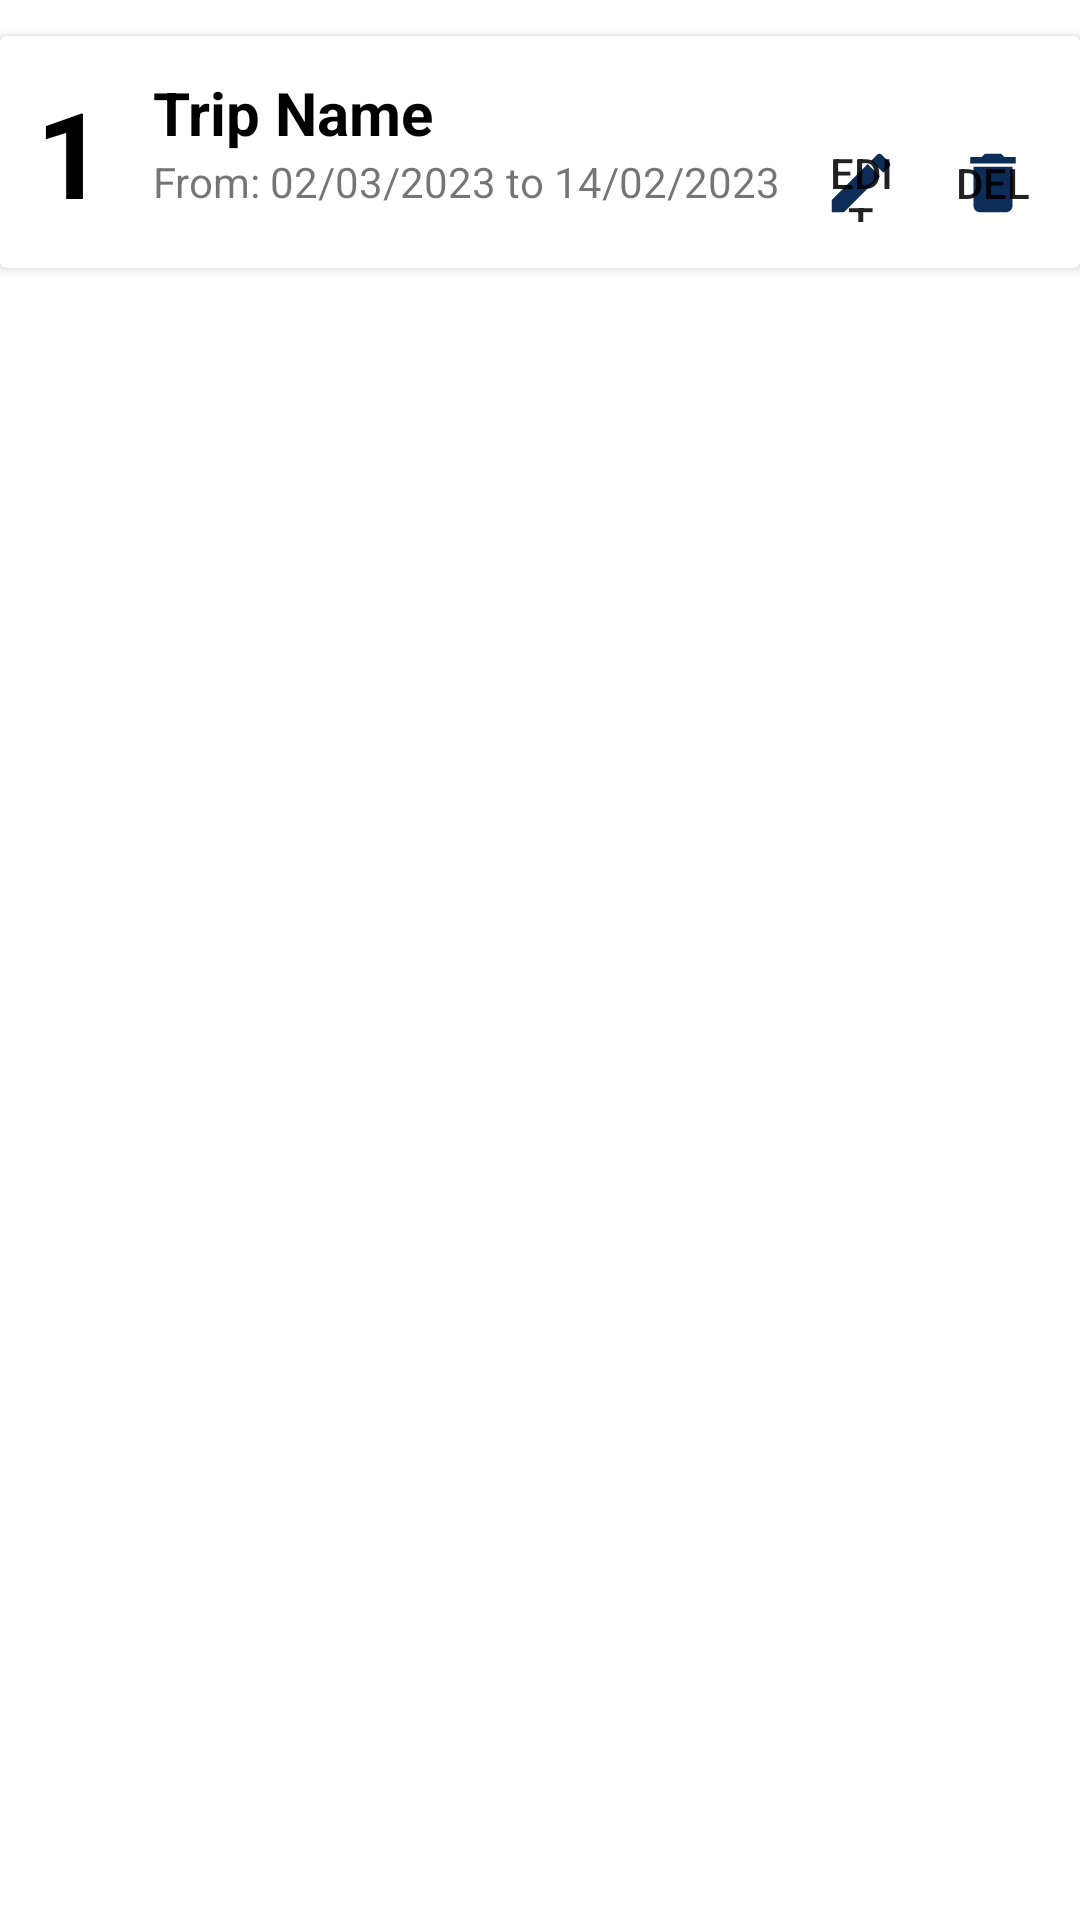

Layout XML and referenced resources for this Android screen:
<!-- AndroidManifest.xml: application theme Theme.MexpenseV1 -->
<!-- res/layout/trip_row.xml -->
<?xml version="1.0" encoding="utf-8"?>
<LinearLayout xmlns:android="http://schemas.android.com/apk/res/android"
    xmlns:app="http://schemas.android.com/apk/res-auto"
    xmlns:tools="http://schemas.android.com/tools"
    android:orientation="vertical" android:layout_width="match_parent"
    android:layout_height="wrap_content"
    android:id="@+id/mainLayout">

    <androidx.cardview.widget.CardView
        android:id="@+id/cardView"
        android:layout_width="match_parent"
        android:layout_height="wrap_content"
        android:layout_marginTop="12dp">

        <androidx.constraintlayout.widget.ConstraintLayout
            android:layout_width="match_parent"
            android:layout_height="wrap_content"
            android:padding="12dp">

            <TextView
                android:id="@+id/trip_id_txt"
                android:layout_width="wrap_content"
                android:layout_height="wrap_content"
                android:text="1"
                android:textSize="40sp"
                android:textStyle="bold"
                android:textColor="#000"
                app:layout_constraintBottom_toBottomOf="parent"
                app:layout_constraintStart_toStartOf="parent"
                app:layout_constraintTop_toTopOf="parent" />

            <TextView
                android:id="@+id/trip_name_txt"
                android:layout_width="wrap_content"
                android:layout_height="wrap_content"
                android:layout_marginStart="16dp"
                android:layout_marginLeft="16dp"
                android:text="Trip Name"
                android:textSize="20sp"
                android:textStyle="bold"
                android:textColor="#000"
                app:layout_constraintStart_toEndOf="@+id/trip_id_txt"
                app:layout_constraintTop_toTopOf="@+id/trip_id_txt" />

            <TextView
                android:id="@+id/trip_date_txt"
                android:layout_width="wrap_content"
                android:layout_height="wrap_content"
                android:text="From: 02/03/2023 to 14/02/2023"
                app:layout_constraintStart_toStartOf="@+id/trip_name_txt"
                app:layout_constraintTop_toBottomOf="@+id/trip_name_txt" />

            <Button
                android:id="@+id/button_del"
                style="@style/Widget.AppCompat.Button"
                android:layout_width="26dp"
                android:layout_height="26dp"
                android:layout_marginTop="24dp"
                android:layout_marginEnd="4dp"
                android:background="@drawable/ic_del"
                android:gravity="center"
                android:text="Del"
                app:layout_constraintEnd_toEndOf="parent"
                app:layout_constraintTop_toTopOf="parent" />

            <Button
                android:id="@+id/button_edit"
                style="@style/Widget.AppCompat.Button"
                android:layout_width="26dp"
                android:layout_height="26dp"
                android:layout_marginTop="24dp"
                android:layout_marginEnd="48dp"
                android:background="@drawable/ic_edit"
                android:gravity="center"
                android:text="Edit"
                app:layout_constraintEnd_toEndOf="parent"
                app:layout_constraintTop_toTopOf="parent" />


        </androidx.constraintlayout.widget.ConstraintLayout>
    </androidx.cardview.widget.CardView>
</LinearLayout>
<!-- resources referenced by this layout -->
<resources>
  <!-- drawable ic_del (drawable) -->
  <vector android:height="24dp" android:tint="#0D2C58"
      android:viewportHeight="24" android:viewportWidth="24"
      android:width="24dp" xmlns:android="http://schemas.android.com/apk/res/android">
      <path android:fillColor="@android:color/white" android:pathData="M6,19c0,1.1 0.9,2 2,2h8c1.1,0 2,-0.9 2,-2V7H6v12zM19,4h-3.5l-1,-1h-5l-1,1H5v2h14V4z"/>
  </vector>
  <!-- drawable ic_edit (drawable) -->
  <vector android:height="24dp" android:tint="#0D2C58"
      android:viewportHeight="24" android:viewportWidth="24"
      android:width="24dp" xmlns:android="http://schemas.android.com/apk/res/android">
      <path android:fillColor="@android:color/white" android:pathData="M3,17.25V21h3.75L17.81,9.94l-3.75,-3.75L3,17.25zM20.71,7.04c0.39,-0.39 0.39,-1.02 0,-1.41l-2.34,-2.34c-0.39,-0.39 -1.02,-0.39 -1.41,0l-1.83,1.83 3.75,3.75 1.83,-1.83z"/>
  </vector>
  <style name="Theme.MexpenseV1" parent="Theme.MaterialComponents.DayNight.DarkActionBar">
          
          <item name="colorPrimary">@color/purple_500</item>
          <item name="colorPrimaryVariant">@color/purple_700</item>
          <item name="colorOnPrimary">@color/white</item>
          
          <item name="colorSecondary">@color/teal_200</item>
          <item name="colorSecondaryVariant">@color/teal_700</item>
          <item name="colorOnSecondary">@color/black</item>
          
          <item name="android:statusBarColor">?attr/colorPrimaryVariant</item>
          
      </style>
  <!-- not gathered from this repository: default colours our renderer supplied (Android Studio template values) -->
  <color name="purple_500">#FF6200EE</color>
  <color name="purple_700">#FF3700B3</color>
  <color name="teal_200">#FF03DAC5</color>
  <color name="teal_700">#FF018786</color>
  <color name="black">#FF000000</color>
  <color name="white">#FFFFFFFF</color>
</resources>
